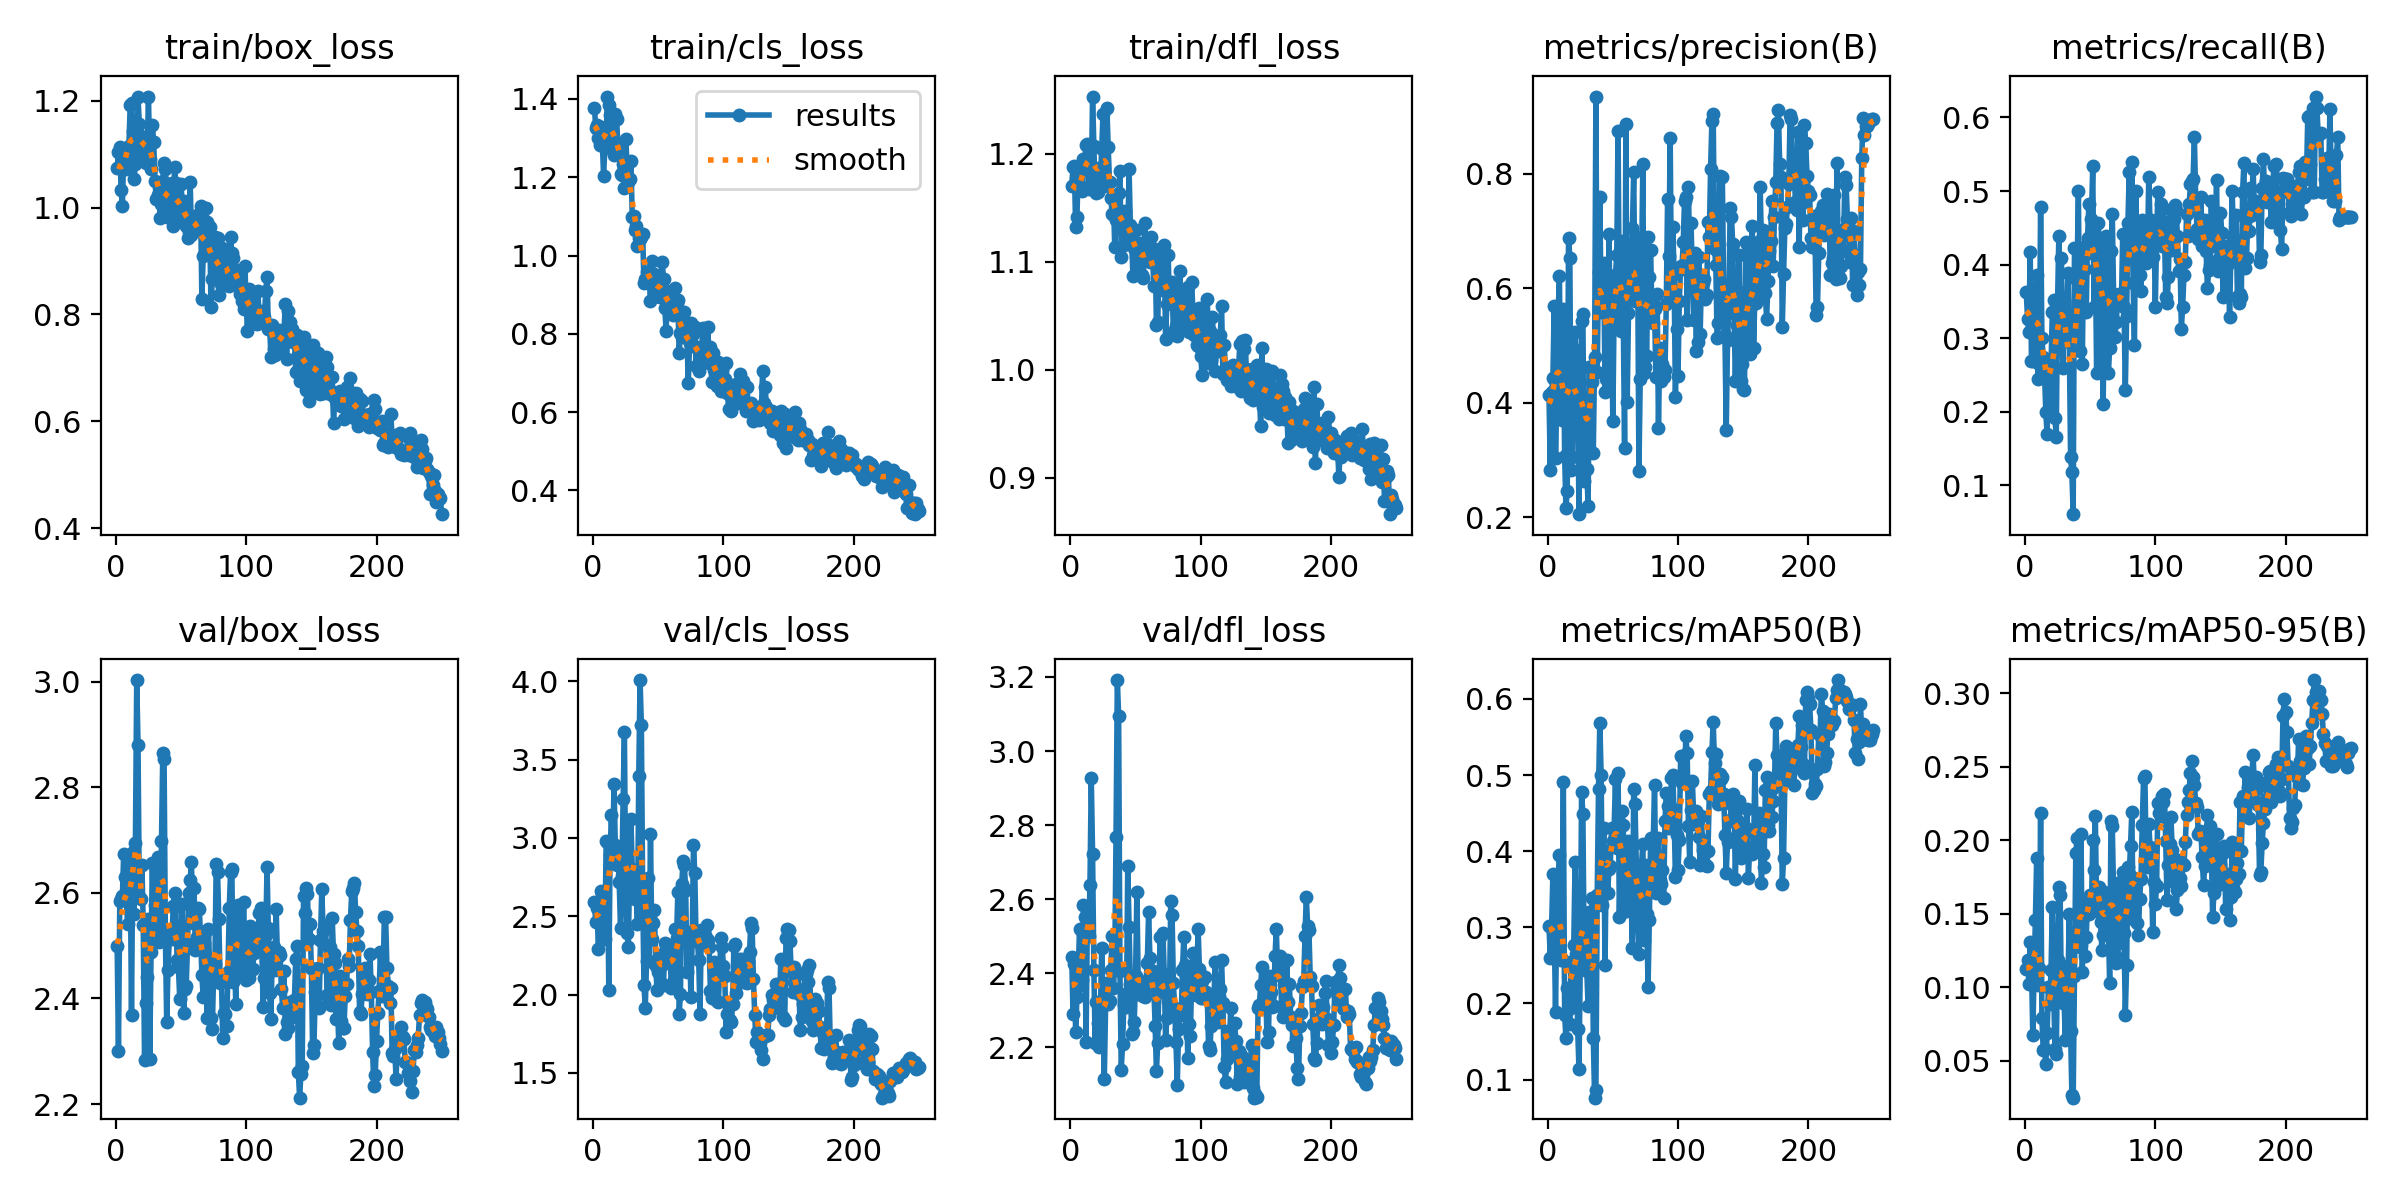

Data behind this chart, as committed beside it:
epoch, time, train/box_loss, train/cls_loss, train/dfl_loss, metrics/precision(B), metrics/recall(B), metrics/mAP50(B), metrics/mAP50-95(B), val/box_loss, val/cls_loss, val/dfl_loss, lr/pg0, lr/pg1, lr/pg2
1, 4.901, 1.074, 1.378, 1.17, 0.4128, 0.3629, 0.3012, 0.1127, 2.499, 2.588, 2.445, 0.0001143, 0.0001143, 0.0001143
2, 17.65, 1.105, 1.326, 1.188, 0.2829, 0.3254, 0.2594, 0.1189, 2.3, 2.461, 2.291, 0.000242, 0.000242, 0.000242
3, 19.94, 1.113, 1.333, 1.189, 0.4189, 0.3078, 0.3006, 0.1025, 2.585, 2.556, 2.426, 0.0003686, 0.0003686, 0.0003686
4, 22.12, 1.033, 1.301, 1.133, 0.4429, 0.4172, 0.3697, 0.1305, 2.589, 2.29, 2.241, 0.0004942, 0.0004942, 0.0004942
5, 24.32, 1.004, 1.281, 1.141, 0.5684, 0.2695, 0.2999, 0.1145, 2.593, 2.452, 2.335, 0.0006188, 0.0006188, 0.0006188
6, 26.52, 1.1, 1.328, 1.187, 0.303, 0.2695, 0.1886, 0.0675, 2.674, 2.659, 2.408, 0.0007424, 0.0007424, 0.0007424
7, 28.67, 1.094, 1.294, 1.166, 0.4163, 0.3126, 0.319, 0.1099, 2.63, 2.646, 2.519, 0.0008649, 0.0008649, 0.0008649
8, 30.8, 1.072, 1.204, 1.167, 0.5554, 0.3604, 0.3458, 0.1458, 2.587, 2.472, 2.369, 0.0009865, 0.0009865, 0.0009865
9, 32.97, 1.1, 1.274, 1.166, 0.6209, 0.3856, 0.3956, 0.1881, 2.541, 2.353, 2.383, 0.001107, 0.001107, 0.001107
10, 35.13, 1.115, 1.306, 1.195, 0.3861, 0.2443, 0.257, 0.1017, 2.652, 2.979, 2.583, 0.001226, 0.001226, 0.001226
11, 37.29, 1.193, 1.406, 1.195, 0.3705, 0.2647, 0.2584, 0.1132, 2.663, 2.972, 2.552, 0.001345, 0.001345, 0.001345
12, 39.44, 1.195, 1.384, 1.208, 0.5632, 0.4783, 0.4903, 0.2184, 2.369, 2.028, 2.215, 0.001367, 0.001367, 0.001367
13, 41.61, 1.143, 1.359, 1.209, 0.3076, 0.2998, 0.1852, 0.07884, 2.678, 2.89, 2.548, 0.001361, 0.001361, 0.001361
14, 43.74, 1.055, 1.298, 1.168, 0.2167, 0.2743, 0.1544, 0.05766, 2.561, 3.147, 2.501, 0.001355, 0.001355, 0.001355
15, 46, 1.081, 1.268, 1.192, 0.2465, 0.252, 0.2205, 0.05821, 2.695, 2.872, 2.638, 0.00135, 0.00135, 0.00135
16, 48.18, 1.104, 1.257, 1.172, 0.6882, 0.1994, 0.1932, 0.04808, 3.003, 3.342, 2.927, 0.001344, 0.001344, 0.001344
17, 50.32, 1.207, 1.362, 1.253, 0.6533, 0.1691, 0.1731, 0.06868, 2.881, 2.957, 2.723, 0.001338, 0.001338, 0.001338
18, 52.43, 1.157, 1.348, 1.207, 0.2821, 0.252, 0.2543, 0.1002, 2.592, 2.827, 2.408, 0.001333, 0.001333, 0.001333
19, 54.59, 1.133, 1.283, 1.165, 0.3053, 0.2056, 0.2057, 0.08871, 2.588, 2.944, 2.211, 0.001327, 0.001327, 0.001327
20, 56.77, 1.096, 1.271, 1.163, 0.494, 0.2647, 0.2773, 0.1119, 2.652, 2.716, 2.322, 0.001321, 0.001321, 0.001321
21, 58.96, 1.108, 1.208, 1.165, 0.5244, 0.3361, 0.3855, 0.1549, 2.54, 2.423, 2.265, 0.001316, 0.001316, 0.001316
22, 61.14, 1.118, 1.206, 1.187, 0.3908, 0.3512, 0.2654, 0.09941, 2.283, 2.755, 2.201, 0.00131, 0.00131, 0.00131
23, 63.28, 1.084, 1.234, 1.175, 0.4332, 0.1914, 0.167, 0.05784, 2.392, 3.245, 2.295, 0.001305, 0.001305, 0.001305
24, 65.47, 1.091, 1.173, 1.204, 0.2054, 0.1659, 0.1143, 0.05484, 2.44, 3.675, 2.467, 0.001299, 0.001299, 0.001299
25, 67.64, 1.208, 1.297, 1.237, 0.4104, 0.3477, 0.2496, 0.1187, 2.55, 2.614, 2.315, 0.001293, 0.001293, 0.001293
26, 69.82, 1.091, 1.236, 1.17, 0.543, 0.4392, 0.4772, 0.1683, 2.285, 2.394, 2.114, 0.001288, 0.001288, 0.001288
27, 71.99, 1.072, 1.189, 1.175, 0.5559, 0.3519, 0.4492, 0.1626, 2.488, 2.303, 2.316, 0.001282, 0.001282, 0.001282
28, 74.16, 1.154, 1.195, 1.242, 0.2626, 0.4083, 0.2653, 0.09096, 2.657, 2.797, 2.373, 0.001276, 0.001276, 0.001276
29, 76.33, 1.124, 1.241, 1.206, 0.4097, 0.26, 0.2685, 0.08925, 2.524, 3.118, 2.316, 0.001271, 0.001271, 0.001271
30, 78.6, 1.049, 1.099, 1.174, 0.2838, 0.3509, 0.2433, 0.09065, 2.576, 2.801, 2.325, 0.001265, 0.001265, 0.001265
31, 80.77, 1.016, 1.1, 1.159, 0.2198, 0.303, 0.1962, 0.06387, 2.575, 2.792, 2.41, 0.001259, 0.001259, 0.001259
32, 82.93, 1.023, 1.066, 1.145, 0.4628, 0.3254, 0.3204, 0.1143, 2.667, 2.612, 2.5, 0.001254, 0.001254, 0.001254
33, 85.09, 1.028, 1.076, 1.161, 0.3135, 0.3881, 0.259, 0.1049, 2.506, 2.659, 2.361, 0.001248, 0.001248, 0.001248
34, 87.3, 0.98, 1.023, 1.113, 0.436, 0.2951, 0.3383, 0.1495, 2.512, 2.45, 2.423, 0.001242, 0.001242, 0.001242
35, 89.49, 1.007, 1.045, 1.139, 0.3126, 0.1388, 0.1546, 0.07053, 2.698, 3.392, 2.768, 0.001237, 0.001237, 0.001237
36, 91.67, 1.051, 1.043, 1.145, 0.4793, 0.1173, 0.07629, 0.02703, 2.864, 4.007, 3.192, 0.001231, 0.001231, 0.001231
37, 93.84, 1.084, 1.048, 1.163, 0.9352, 0.06061, 0.0864, 0.02489, 2.853, 3.723, 3.095, 0.001225, 0.001225, 0.001225
38, 96.01, 1.072, 1.055, 1.184, 0.4544, 0.4222, 0.3426, 0.1078, 2.518, 2.66, 2.405, 0.00122, 0.00122, 0.00122
39, 98.15, 0.9819, 0.9307, 1.104, 0.6281, 0.3808, 0.482, 0.1911, 2.356, 2.059, 2.14, 0.001214, 0.001214, 0.001214
40, 100.3, 0.9942, 0.9408, 1.136, 0.7601, 0.3907, 0.5688, 0.2018, 2.455, 1.915, 2.208, 0.001208, 0.001208, 0.001208
41, 102.5, 0.9863, 0.9577, 1.116, 0.5591, 0.4998, 0.4999, 0.1505, 2.513, 2.217, 2.315, 0.001203, 0.001203, 0.001203
42, 104.7, 1.03, 0.9547, 1.147, 0.6193, 0.2823, 0.3291, 0.1275, 2.528, 2.745, 2.344, 0.001197, 0.001197, 0.001197
43, 106.8, 1.047, 0.9392, 1.126, 0.6445, 0.421, 0.4308, 0.2045, 2.512, 2.218, 2.308, 0.001191, 0.001191, 0.001191
44, 109, 0.9657, 0.885, 1.119, 0.4188, 0.2651, 0.2504, 0.1105, 2.575, 3.025, 2.69, 0.001186, 0.001186, 0.001186
45, 111.3, 1.077, 0.9868, 1.186, 0.4415, 0.4234, 0.4009, 0.1487, 2.6, 2.352, 2.524, 0.00118, 0.00118, 0.00118
46, 113.4, 1.047, 0.9359, 1.134, 0.4243, 0.3938, 0.3455, 0.1215, 2.575, 2.457, 2.371, 0.001174, 0.001174, 0.001174
47, 115.6, 0.9956, 0.9527, 1.117, 0.6946, 0.3349, 0.3761, 0.134, 2.472, 2.538, 2.236, 0.001169, 0.001169, 0.001169
48, 117.7, 0.9912, 0.8959, 1.087, 0.5383, 0.4356, 0.381, 0.1583, 2.459, 2.183, 2.241, 0.001163, 0.001163, 0.001163
49, 119.9, 0.9767, 0.8979, 1.113, 0.535, 0.4817, 0.4301, 0.1501, 2.399, 2.031, 2.269, 0.001157, 0.001157, 0.001157
50, 122, 1.045, 0.9149, 1.129, 0.3674, 0.4366, 0.4137, 0.1628, 2.51, 2.144, 2.393, 0.001152, 0.001152, 0.001152
51, 124.1, 1.003, 0.8932, 1.096, 0.5709, 0.4623, 0.4308, 0.1523, 2.578, 2.254, 2.618, 0.001146, 0.001146, 0.001146
52, 126.3, 1.013, 0.9427, 1.114, 0.6236, 0.5343, 0.495, 0.2004, 2.372, 2.074, 2.38, 0.00114, 0.00114, 0.00114
53, 128.4, 0.9825, 0.9841, 1.118, 0.6586, 0.3429, 0.4037, 0.1798, 2.418, 2.191, 2.364, 0.001135, 0.001135, 0.001135
54, 130.6, 0.966, 0.9406, 1.102, 0.8755, 0.4127, 0.5031, 0.2165, 2.424, 2.063, 2.342, 0.001129, 0.001129, 0.001129
55, 132.7, 0.9434, 0.8659, 1.088, 0.5321, 0.252, 0.3141, 0.1521, 2.504, 2.33, 2.358, 0.001123, 0.001123, 0.001123
56, 134.8, 0.9543, 0.8072, 1.085, 0.5259, 0.4561, 0.4016, 0.1597, 2.6, 2.293, 2.34, 0.001118, 0.001118, 0.001118
57, 137, 1.049, 0.9089, 1.136, 0.6821, 0.4365, 0.4523, 0.168, 2.624, 2.21, 2.336, 0.001112, 0.001112, 0.001112
58, 139.1, 0.9493, 0.9001, 1.104, 0.5494, 0.421, 0.4345, 0.1444, 2.658, 2.285, 2.379, 0.001106, 0.001106, 0.001106
59, 141.3, 0.9739, 0.8672, 1.108, 0.3211, 0.3349, 0.3209, 0.1255, 2.543, 2.276, 2.428, 0.001101, 0.001101, 0.001101
60, 143.5, 0.9796, 0.8958, 1.115, 0.8865, 0.2109, 0.3212, 0.1354, 2.609, 2.042, 2.565, 0.001095, 0.001095, 0.001095
... 190 more rows
